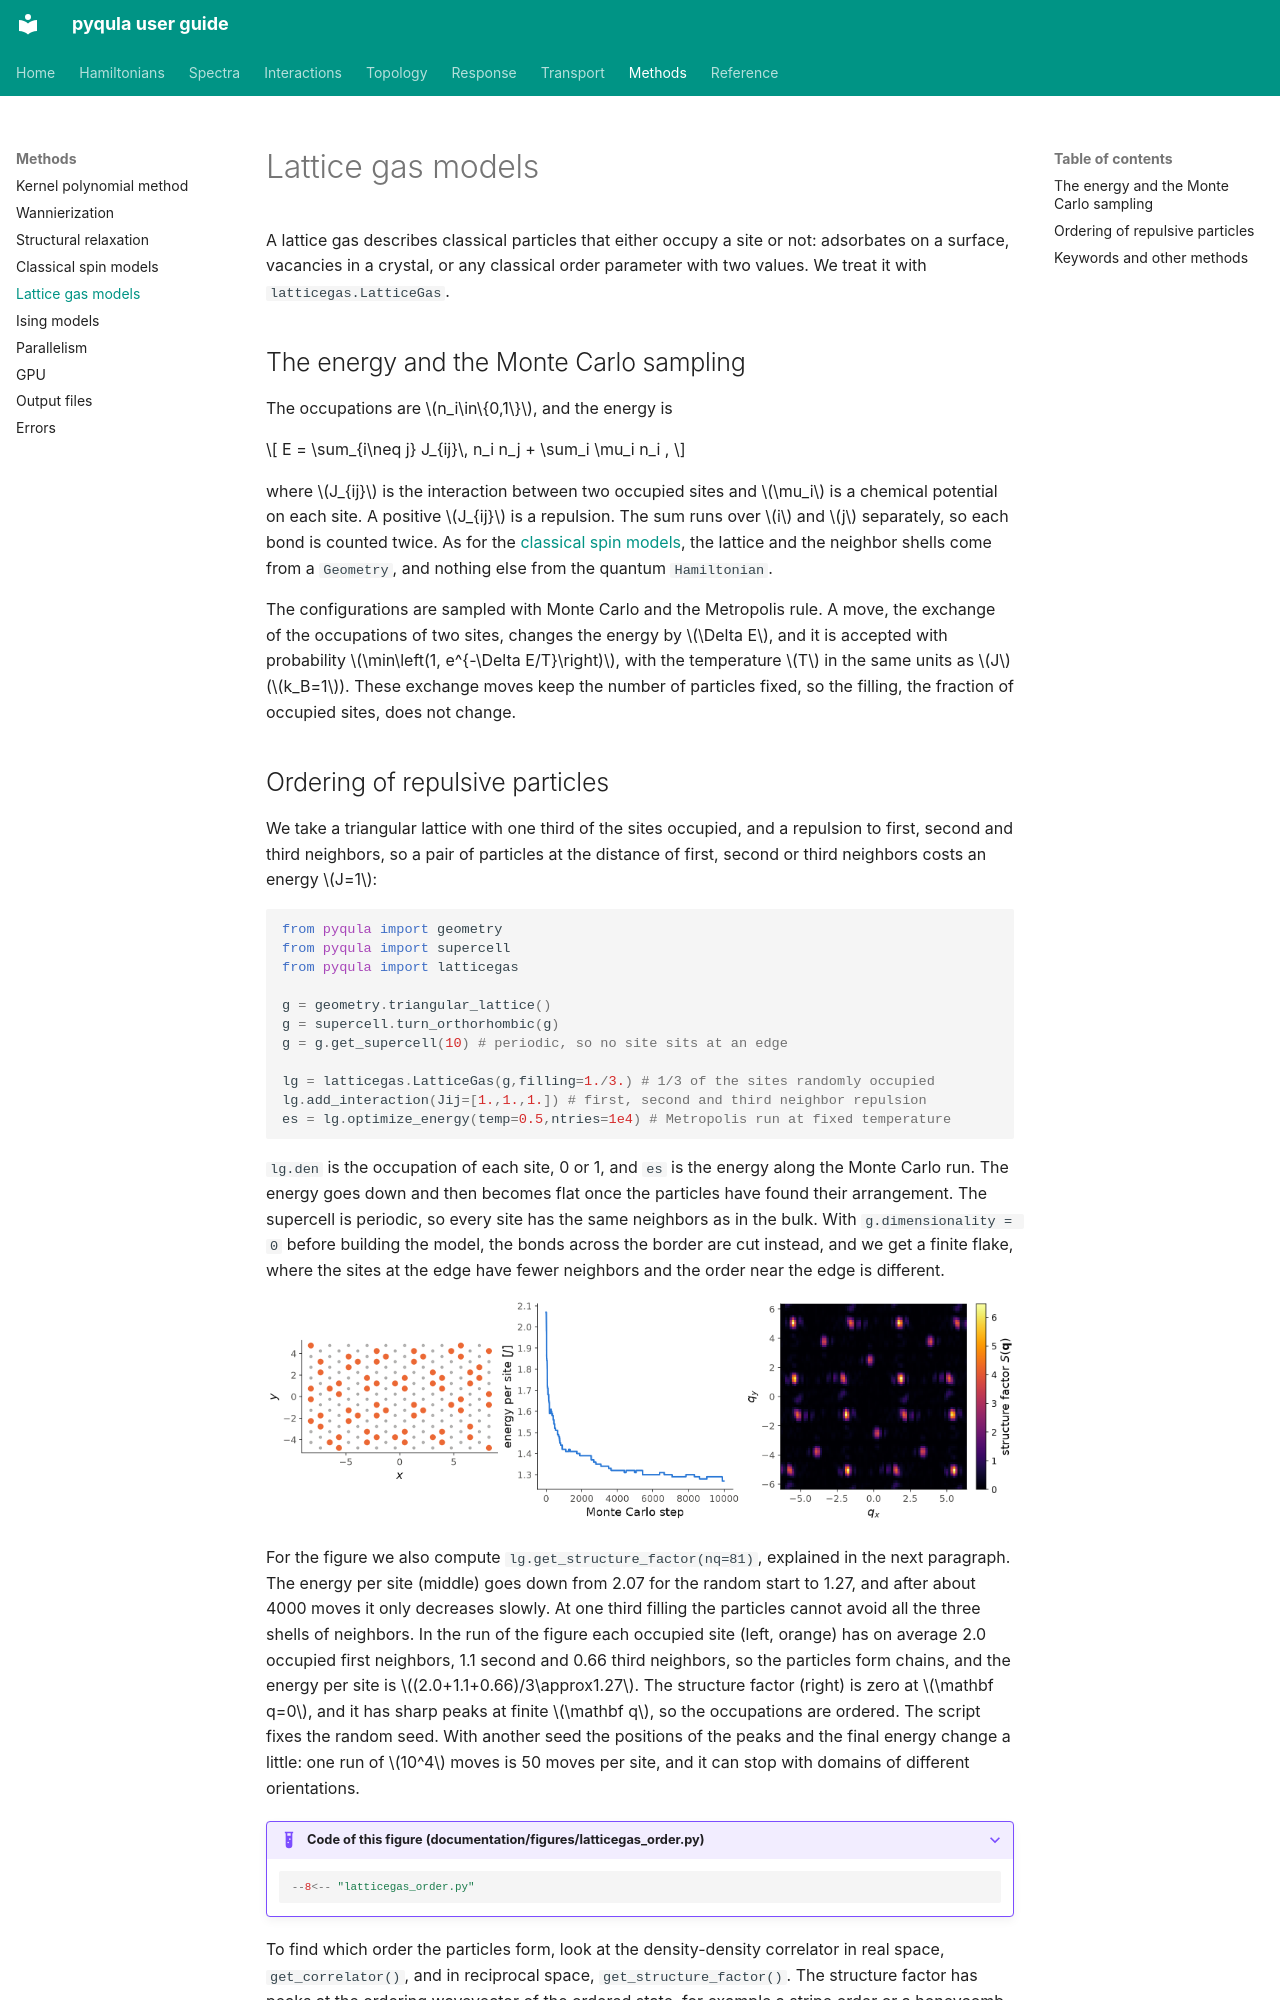

repository: joselado/pyqula · page: lattice-gas/index.html · generator: mkdocs

# Lattice gas models

A lattice gas describes classical particles that either occupy a site or
not: adsorbates on a surface, vacancies in a crystal, or any classical
order parameter with two values. We treat it with `latticegas.LatticeGas`.

## The energy and the Monte Carlo sampling

The occupations are $n_i\in\{0,1\}$, and the energy is

$$
E = \sum_{i\neq j} J_{ij}\, n_i n_j + \sum_i \mu_i n_i ,
$$

where $J_{ij}$ is the interaction between two occupied sites and $\mu_i$ is
a chemical potential on each site. A positive $J_{ij}$ is a repulsion. The
sum runs over $i$ and $j$ separately, so each bond is counted twice. As for
the [classical spin models](classical-spins.md), the lattice and the
neighbor shells come from a `Geometry`, and nothing else from the quantum
`Hamiltonian`.

The configurations are sampled with Monte Carlo and the Metropolis rule. A
move, the exchange of the occupations of two sites, changes the energy by
$\Delta E$, and it is accepted with probability
$\min\left(1, e^{-\Delta E/T}\right)$, with the temperature $T$ in the same
units as $J$ ($k_B=1$). These exchange moves keep the number of particles
fixed, so the filling, the fraction of occupied sites, does not change.
